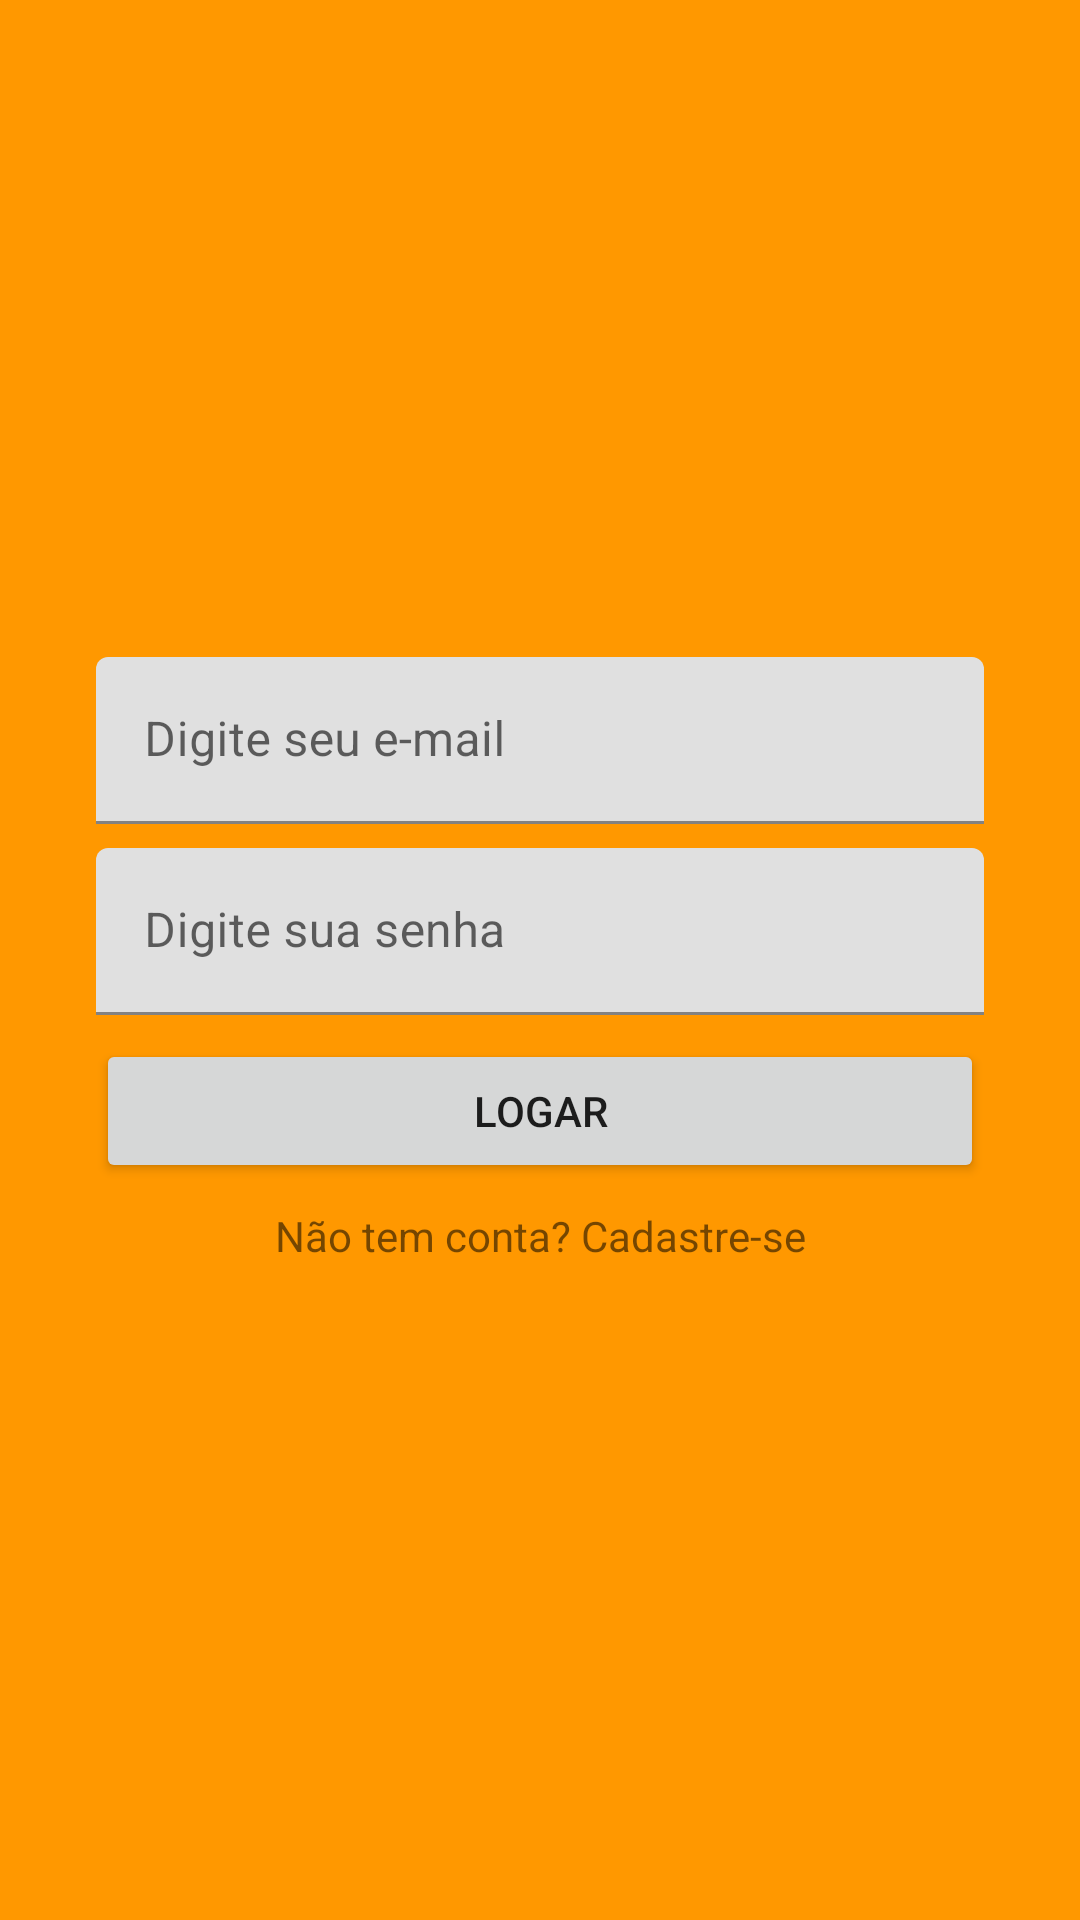

Here is an Android app screen rendered from its layout file. Give the layout XML and the strings, colors and styles it references.
<!-- AndroidManifest.xml: application theme Theme.Mensageiro -->
<!-- res/layout/activity_login.xml -->
<?xml version="1.0" encoding="utf-8"?>
<androidx.constraintlayout.widget.ConstraintLayout xmlns:android="http://schemas.android.com/apk/res/android"
    xmlns:app="http://schemas.android.com/apk/res-auto"
    xmlns:tools="http://schemas.android.com/tools"
    android:layout_width="match_parent"
    android:layout_height="match_parent"
    android:background="@color/color_accent"
    tools:context=".activity.LoginActivity">

    <com.google.android.material.textfield.TextInputLayout
        android:id="@+id/textInputLayout"
        android:layout_width="0dp"
        android:layout_height="wrap_content"
        android:layout_marginStart="32dp"
        android:layout_marginLeft="32dp"
        android:layout_marginEnd="32dp"
        android:layout_marginRight="32dp"
        app:layout_constraintBottom_toTopOf="@+id/textInputLayout2"
        app:layout_constraintEnd_toEndOf="parent"
        app:layout_constraintStart_toStartOf="parent"
        app:layout_constraintTop_toTopOf="parent"
        app:layout_constraintVertical_chainStyle="packed">

        <com.google.android.material.textfield.TextInputEditText
            android:id="@+id/editEmailLogin"
            android:layout_width="match_parent"
            android:layout_height="wrap_content"
            android:hint="@string/digite_email" />
    </com.google.android.material.textfield.TextInputLayout>

    <com.google.android.material.textfield.TextInputLayout
        android:id="@+id/textInputLayout2"
        android:layout_width="0dp"
        android:layout_height="wrap_content"
        android:layout_marginStart="32dp"
        android:layout_marginLeft="32dp"
        android:layout_marginTop="8dp"
        android:layout_marginEnd="32dp"
        android:layout_marginRight="32dp"
        app:layout_constraintBottom_toTopOf="@+id/buttonLogar"
        app:layout_constraintEnd_toEndOf="parent"
        app:layout_constraintStart_toStartOf="parent"
        app:layout_constraintTop_toBottomOf="@+id/textInputLayout">

        <com.google.android.material.textfield.TextInputEditText
            android:id="@+id/editSenhaLogin"
            android:layout_width="match_parent"
            android:layout_height="wrap_content"
            android:hint="@string/digite_senha" />
    </com.google.android.material.textfield.TextInputLayout>

    <Button
        android:id="@+id/buttonLogar"
        android:layout_width="0dp"
        android:layout_height="wrap_content"
        android:layout_marginStart="32dp"
        android:layout_marginLeft="32dp"
        android:layout_marginTop="8dp"
        android:layout_marginEnd="32dp"
        android:layout_marginRight="32dp"
        android:onClick="validarLoginUsuario"
        android:text="@string/logar"
        app:layout_constraintBottom_toTopOf="@+id/textView"
        app:layout_constraintEnd_toEndOf="parent"
        app:layout_constraintStart_toStartOf="parent"
        app:layout_constraintTop_toBottomOf="@+id/textInputLayout2" />

    <TextView
        android:id="@+id/textView"
        android:layout_width="wrap_content"
        android:layout_height="wrap_content"
        android:layout_marginTop="8dp"
        android:onClick="abrirTelaCadastro"
        android:text="@string/nao_tem_conta"
        app:layout_constraintBottom_toBottomOf="parent"
        app:layout_constraintEnd_toEndOf="parent"
        app:layout_constraintStart_toStartOf="parent"
        app:layout_constraintTop_toBottomOf="@+id/buttonLogar" />
</androidx.constraintlayout.widget.ConstraintLayout>
<!-- resources referenced by this layout -->
<resources>
  <color name="color_accent">#FF9800</color>
  <string name="digite_email">Digite seu e-mail</string>
  <string name="digite_senha">Digite sua senha</string>
  <string name="logar">Logar</string>
  <string name="nao_tem_conta">Não tem conta? Cadastre-se</string>
  <style name="Theme.Mensageiro" parent="Theme.MaterialComponents.DayNight.NoActionBar">
          
          <item name="colorPrimary">@color/primary</item>
          <item name="colorPrimaryVariant">@color/primary_dark</item>
          <item name="colorOnPrimary">@color/white</item>
          
          <item name="colorSecondary">@color/color_accent</item>
          <item name="colorSecondaryVariant">@color/teal_700</item>
          <item name="colorOnSecondary">@color/black</item>
          
          <item name="android:statusBarColor" tools:targetApi="l">?attr/colorPrimaryVariant</item>
          
      </style>
  <color name="primary">#F3FF5722</color>
  <color name="primary_dark">#B0FF5722</color>
  <color name="white">#FFFFFFFF</color>
  <color name="teal_700">#FFC107</color>
  <color name="black">#FF000000</color>
</resources>
